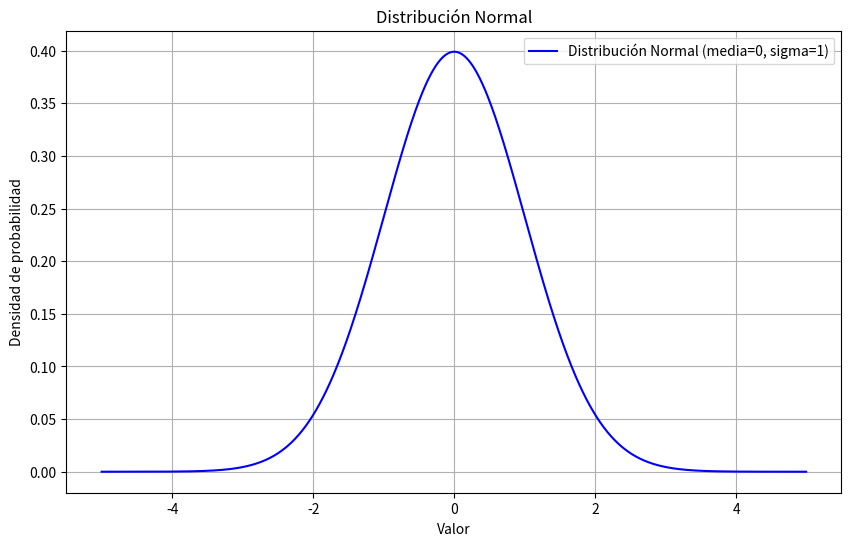

Python code for this plot:
import numpy as np
import matplotlib.pyplot as plt

# Definir los parámetros de la distribución normal
mu = 0  # Media
sigma = 1  # Desviación estándar

# Generar una secuencia de números entre -5 y 5 con un paso de 0.01
x = np.arange(-5, 5, 0.01)

# Calcular la distribución normal utilizando la función de densidad de probabilidad
pdf = (1 / (sigma * np.sqrt(2 * np.pi))) * np.exp(-0.5 * ((x - mu) / sigma) ** 2)

# Configurar la figura y los ejes para graficar
plt.figure(figsize=(10, 6))

# Graficar la distribución normal
plt.plot(x, pdf, label='Distribución Normal (media=0, sigma=1)', color='blue')

# Agregar título y etiquetas
plt.title('Distribución Normal')
plt.xlabel('Valor')
plt.ylabel('Densidad de probabilidad')
plt.legend()

# Mostrar la gráfica
plt.grid()
plt.show()